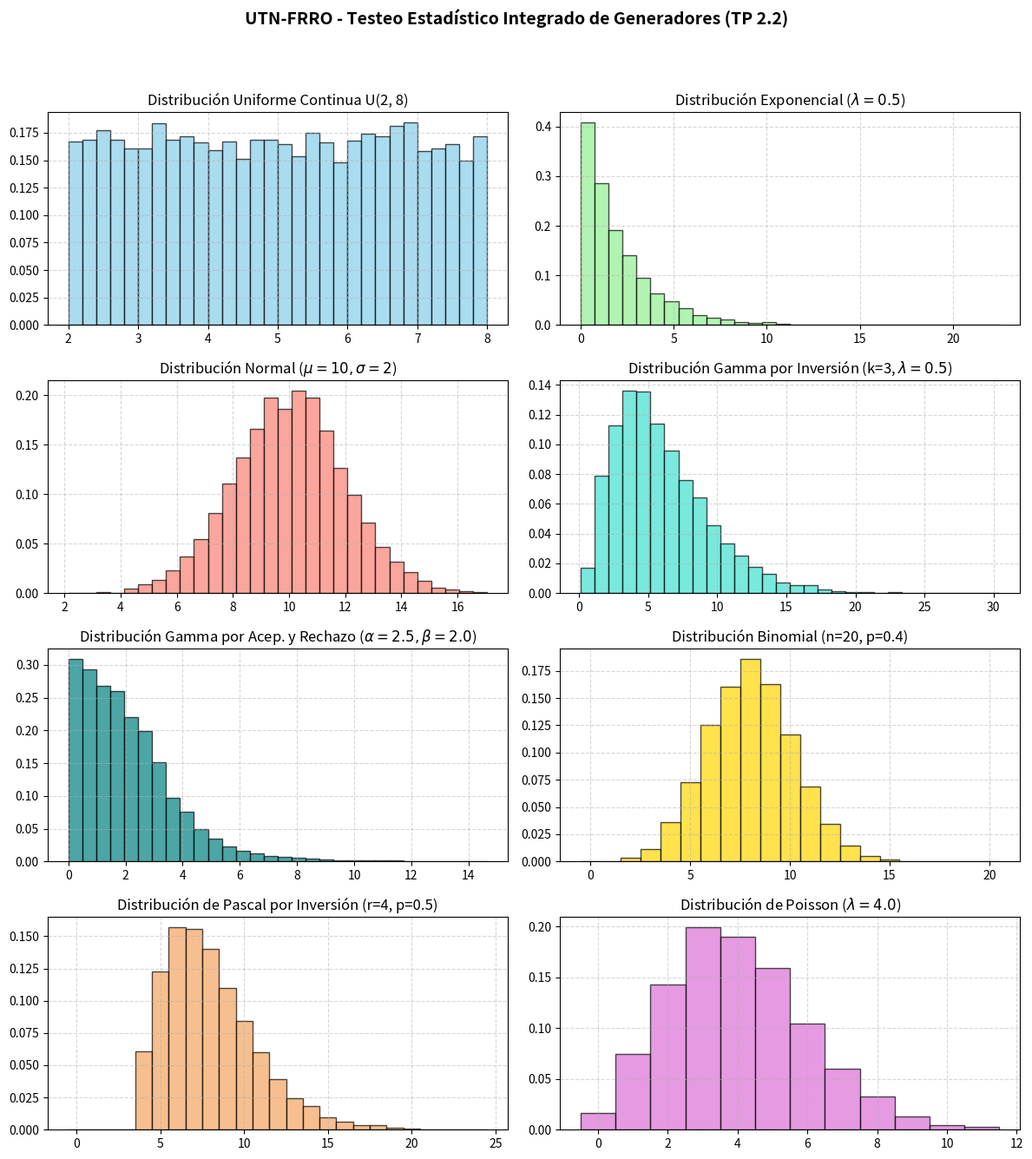

This figure's Python source:
import random
import math
import matplotlib.pyplot as plt

# ========================================================
# 1. GENERADORES DE VARIABLES ALEATORIAS (Según Tabla 1)
# ========================================================

def uniforme_continua(a, b):
    R = random.random()
    return a + (b - a) * R

def exponencial_inversa(lambda_param):
    R = random.random()
    return - (1.0 / lambda_param) * math.log(R)

def normal_box_muller(mu, sigma):
    R1 = random.random()
    R2 = random.random()
    Z0 = math.sqrt(-2.0 * math.log(R1)) * math.cos(2.0 * math.pi * R2)
    return mu + Z0 * sigma

def gamma_transformacion_inversa(k, lambda_param):
    # Enfoque por composición para k entero positivo (Erlang)
    producto_R = 1.0
    for _ in range(k):
        producto_R *= random.random()
    return - (1.0 / lambda_param) * math.log(producto_R)

def gamma_aceptacion_rechazo(alpha, beta):
    # Metodo de Aceptacion y Rechazo (Algoritmo de Ahrens-Dieter / Cheng)
    if alpha < 1.0:
        while True:
            U = random.random()
            b = (math.e + alpha) / math.e
            P = b * U
            if P <= 1.0:
                X = P ** (1.0 / alpha)
                U2 = random.random()
                if U2 <= math.exp(-X):
                    return X * beta
            else:
                X = - math.log((b - P) / alpha)
                U2 = random.random()
                if U2 <= X ** (alpha - 1.0):
                    return X * beta
    else:
        d = alpha - math.log(4.0)
        while True:
            U1 = random.random()
            U2 = random.random()
            V = math.log(U1 / (1.0 - U1)) / d
            Y = alpha * math.exp(V)
            Z = U1 * U1 * U2
            W = d * V - Y
            if W + 1.0 + math.log(4.5) >= 4.5 * Z or W >= math.log(Z):
                return Y * beta

def binomial_simulacion(n, p):
    exitos = 0
    for _ in range(n):
        if random.random() < p:
            exitos += 1
    return exitos

def pascal_inversa(r, p):
    # Distribucion Binomial Negativa por inversion de ensayos
    exitos = 0
    ensayos = 0
    while exitos < r:
        ensayos += 1
        if random.random() < p:
            exitos += 1
    return ensayos

def poisson_inversa(lambda_param):
    L = math.exp(-lambda_param)
    k = 0
    p = 1.0
    while p > L:
        k += 1
        p *= random.random()
    return k - 1

def empirica_discreta_inversa(valores, probabilidades):
    acumuladas = []
    suma = 0.0
    for p in probabilidades:
        suma += p
        acumuladas.append(suma)
    
    R = random.random()
    for idx, f_acum in enumerate(acumuladas):
        if R <= f_acum:
            return valores[idx]

# ========================================================
# 2. GENERACIÓN MASIVA DE MUESTRAS (N=10000) Y GRÁFICOS
# ========================================================
if __name__ == "__main__":
    N = 10000
    
    # Generamos las muestras de testeo (Incluyendo las nuevas incorporaciones)
    muestras_uniforme = [uniforme_continua(2, 8) for _ in range(N)]
    muestras_exponencial = [exponencial_inversa(0.5) for _ in range(N)]
    muestras_normal = [normal_box_muller(10, 2) for _ in range(N)]
    muestras_gamma_inv = [gamma_transformacion_inversa(3, 0.5) for _ in range(N)]
    muestras_gamma_ar = [gamma_aceptacion_rechazo(2.5, 2.0) for _ in range(N)]
    muestras_binomial = [binomial_simulacion(20, 0.4) for _ in range(N)]
    muestras_pascal = [pascal_inversa(4, 0.5) for _ in range(N)]
    muestras_poisson = [poisson_inversa(4.0) for _ in range(N)]
    
    valores_emp = [10, 20, 30, 40]
    probs_emp = [0.1, 0.4, 0.3, 0.2]
    muestras_empirica = [empirica_discreta_inversa(valores_emp, probs_emp) for _ in range(N)]

    # Creamos una grilla adaptada de 4 filas x 2 columnas para albergar las 8 variantes de testeo
    fig, axs = plt.subplots(4, 2, figsize=(12, 14))
    fig.suptitle("UTN-FRRO - Testeo Estadístico Integrado de Generadores (TP 2.2)", fontsize=14, fontweight='bold')

    # 1. Uniforme
    axs[0, 0].hist(muestras_uniforme, bins=30, density=True, color='skyblue', edgecolor='black', alpha=0.7)
    axs[0, 0].set_title("Distribución Uniforme Continua U(2, 8)")
    axs[0, 0].grid(True, linestyle='--', alpha=0.5)

    # 2. Exponencial
    axs[0, 1].hist(muestras_exponencial, bins=30, density=True, color='lightgreen', edgecolor='black', alpha=0.7)
    axs[0, 1].set_title("Distribución Exponencial ($\lambda = 0.5$)")
    axs[0, 1].grid(True, linestyle='--', alpha=0.5)

    # 3. Normal
    axs[1, 0].hist(muestras_normal, bins=30, density=True, color='salmon', edgecolor='black', alpha=0.7)
    axs[1, 0].set_title("Distribución Normal ($\mu=10, \sigma=2$)")
    axs[1, 0].grid(True, linestyle='--', alpha=0.5)

    # 4. Gamma por Inversión (Composición)
    axs[1, 1].hist(muestras_gamma_inv, bins=30, density=True, color='turquoise', edgecolor='black', alpha=0.7)
    axs[1, 1].set_title("Distribución Gamma por Inversión (k=3, $\lambda=0.5$)")
    axs[1, 1].grid(True, linestyle='--', alpha=0.5)

    # 5. Gamma por Aceptación y Rechazo
    axs[2, 0].hist(muestras_gamma_ar, bins=30, density=True, color='teal', edgecolor='black', alpha=0.7)
    axs[2, 0].set_title("Distribución Gamma por Acep. y Rechazo ($\\alpha=2.5, \\beta=2.0$)")
    axs[2, 0].grid(True, linestyle='--', alpha=0.5)

    # 6. Binomial
    axs[2, 1].hist(muestras_binomial, bins=range(22), density=True, color='gold', edgecolor='black', alpha=0.7, align='left')
    axs[2, 1].set_title("Distribución Binomial (n=20, p=0.4)")
    axs[2, 1].grid(True, linestyle='--', alpha=0.5)

    # 7. Pascal (Binomial Negativa)
    axs[3, 0].hist(muestras_pascal, bins=range(max(muestras_pascal)+2), density=True, color='sandybrown', edgecolor='black', alpha=0.7, align='left')
    axs[3, 0].set_title("Distribución de Pascal por Inversión (r=4, p=0.5)")
    axs[3, 0].grid(True, linestyle='--', alpha=0.5)

    # 8. Poisson
    axs[3, 1].hist(muestras_poisson, bins=range(13), density=True, color='orchid', edgecolor='black', alpha=0.7, align='left')
    axs[3, 1].set_title("Distribución de Poisson ($\lambda = 4.0$)")
    axs[3, 1].grid(True, linestyle='--', alpha=0.5)

    plt.tight_layout(rect=[0, 0.03, 1, 0.95])
    
    # GUARDAR LA IMAGEN CON CALIDAD PROFESIONAL PARA LATEX
    plt.savefig("histogramas_simulacion.png", dpi=300)
    print("¡Imagen de testeo integrada actualizada y salvada como 'histogramas_simulacion.png'!")
    
    plt.show()
